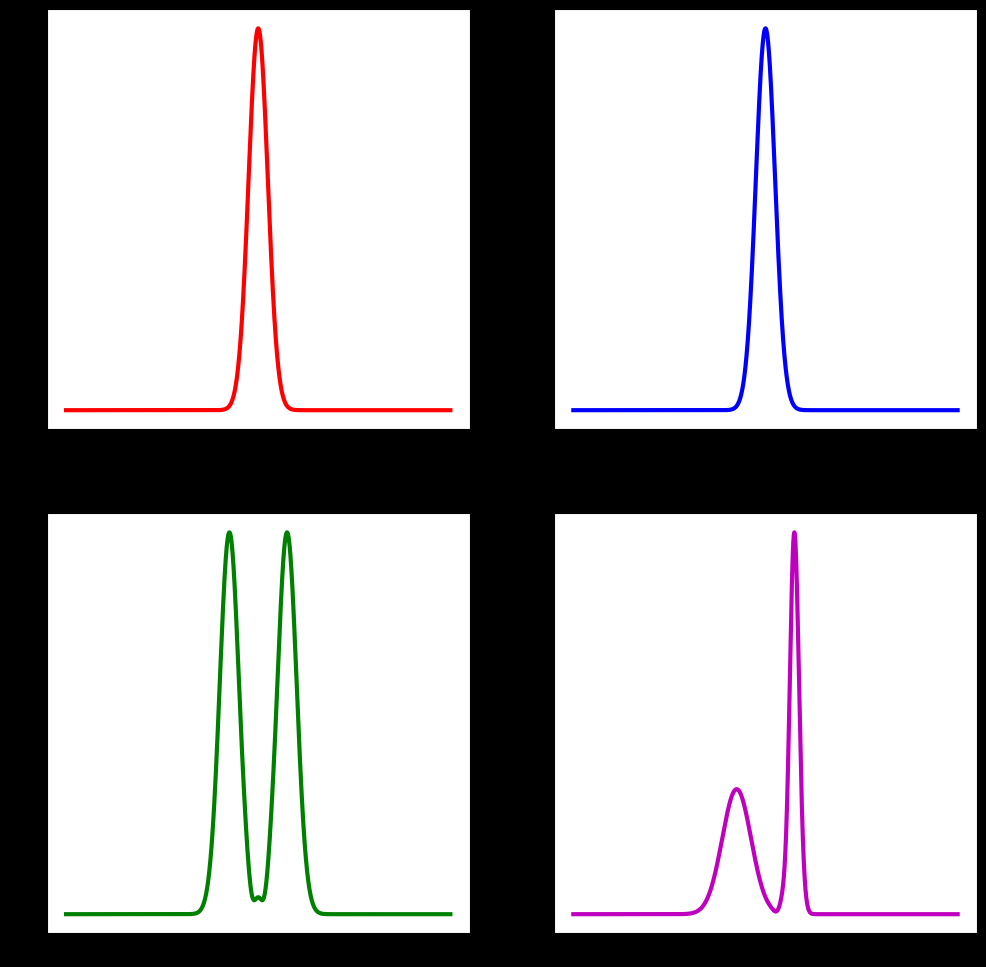

This chart was generated by the following Python code:
from datetime import datetime
import numpy as np
import matplotlib
import matplotlib.pyplot as plt
from matplotlib.animation import FuncAnimation

fps, num_seconds, dt = 30, 15, 0.005
total_frames = fps * num_seconds

x_min, x_max, num_points = -20, 20, 8000
x_c, ko, sigma = 3, 2, 1.0
grid = np.linspace(x_min, x_max, num_points)
dx = (x_max - x_min) / (num_points - 1)
w2_max = 1 / np.power(2 * np.pi * sigma ** 2, 0.5)
w_factor = np.power(0.5 * sigma ** 2 / np.pi, 0.25)


def calculate_psi(xo, k, s):
    s2 = s**2
    psi = np.exp(-0.25 * np.square(grid - xo - 2j * k * s2) / (s2 + 1j * t))
    psi = psi * np.exp(1j * k * xo - k**2 * s2) / np.sqrt(s2 + 1j * t)
    psi = np.power(0.5 * s2 / np.pi, 0.25) * psi
    return psi


def calculate_wave_packets():
    not_moving_psi = calculate_psi(0, 0, sigma)
    moving_psi = calculate_psi(0, ko, sigma)
    interference_psi = calculate_psi(-x_c, ko, sigma) + calculate_psi(x_c, -ko, sigma)
    asymmetric_interference_psi = calculate_psi(-x_c, ko, 1.5*sigma) \
                                  + calculate_psi(x_c, -ko, 0.5 * sigma)
    return not_moving_psi, moving_psi, interference_psi, asymmetric_interference_psi


def init_plot():
    global fig, axs
    for ax in axs.flatten():
        ax.spines["right"].set_linewidth(3)
        ax.spines["top"].set_linewidth(3)
        ax.spines['left'].set_linewidth(3)
        ax.spines['bottom'].set_linewidth(3)
        ax.set_xlabel("x")

        ax.set_xlim([x_min, x_max])
        ax.set_ylim([0, 1.05 * w2_max])
        ax.set_yticks([])
        ax.set_xticks([])
        ax.legend(loc="upper left")
    axs[1, 0].set_ylim([0, 4 * w2_max])
    axs[1, 1].set_ylim([0, 4 * w2_max])
    axs[0, 0].set_ylabel(r'|$\psi(x, t)$$\|^2$')

    return zero_plot, linear_plot, interference_plot


def update(*args):
    global t
    axs[0, 0].set_ylabel(r'|$\psi(x, t={0:.1f})$$\|^2$'.format(t))
    static_packet_, moving_packet_, interference_, asym_interference_ = calculate_wave_packets()

    zero_plot.set_ydata(np.square(np.absolute(static_packet_)))
    linear_plot.set_ydata(np.square(np.absolute(moving_packet_)))
    interference_plot.set_ydata(np.square(np.absolute(interference_)))
    asym_interference_plot.set_ydata(np.square(np.absolute(asym_interference_)))
    t += dt
    return zero_plot, linear_plot, interference_plot, asym_interference_plot


t = 0
matplotlib.rc('axes', labelsize=20)

fig, axs = plt.subplots(2, 2, figsize=(12, 12), facecolor="k")

static_packet, moving_packet, interference, asym_interference = calculate_wave_packets()
zero_plot, = axs[0, 0].plot(grid, np.square(np.absolute(static_packet)), '-r',
                            linewidth=3, label=r"k=0$")

linear_plot, = axs[0, 1].plot(grid, np.square(np.absolute(moving_packet)), '-b',
                              linewidth=3, label=r"$k={}$".format(ko))

interference_plot, = axs[1, 0].plot(grid, np.square(np.absolute(interference)), '-g',
                                    linewidth=3, label=r"Wave packets interference")

asym_interference_plot, = axs[1, 1].plot(grid, np.square(np.absolute(asym_interference)), '-m',
                                         linewidth=3, label=r"Asymmetric Wave packets interference")

anim = FuncAnimation(fig, update, init_func=init_plot, frames=total_frames, interval=1000 / fps,
                     blit=False, repeat=True)

# now = datetime.now().strftime('%Y%m%d_%H%M%S')
# file_name = f'./1dimWavePhaseDependency_{fps}fps_{num_seconds}seconds_{now}.mp4'
# anim.save(file_name, fps=fps, dpi=160, bitrate=-1)
plt.show()
